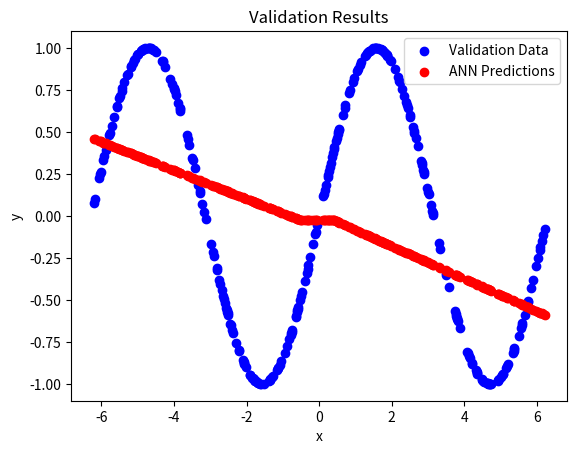

Python code for this plot:
import numpy as np
import pandas as pd
import matplotlib.pyplot as plt

# Generate x values from -2π to pπ
x = np.linspace(-2*np.pi, 2*np.pi, 1000)
# print(x)
y = np.sin(x)

# Create a DataFrame for easy handling
data = pd.DataFrame({'x': x, 'y': y})
# print(data)

# Splitting the data into training and validation
train_x = np.concatenate([data['x'].values[i:i+250] for i in range(0, 1000, 250)])
train_y = np.concatenate([data['y'].values[i:i+250] for i in range(0, 1000, 250)])
# print(f"x is {train_x} y is {train_y}")

# Randomly sample 300 points for validation
validation_indices = np.random.choice(data.index, size=300, replace=False)
validation_x = data['x'].iloc[validation_indices].values
validation_y = data['y'].iloc[validation_indices].values
# print(validation_y)

# ANN parameters
input_size = 1
hidden_size = 10
output_size = 1
learning_rate = 0.01

# Initialize weights and biases
W1 = np.random.randn(hidden_size, input_size)*0.01
b1 = np.zeros((hidden_size, 1))
W2 = np.random.randn(output_size, hidden_size)*0.01
b2 = np.zeros((output_size, 1))

# Activation Function
def relu(z):
    return np.maximum(0,z)

def relu_derivative(z):
    return (z>0).astype(float)

# Forward Pass
def forward_pass(X):
    z1 = np.dot(W1, X) + b1
    a1 = relu(z1)
    z2 = np.dot(W2, a1) + b2
    return z2, a1

# Loss Function
def compute_loss(y_true, y_pred):
    return np.mean((y_true - y_pred)**2)

# Backpropagation
def backpropagate(X, y_true, y_pred, a1):
    global W1, b1, W2, b2
    m = X.shape[1]

    #  Compute Gradients
    dz2 = (y_pred - y_true)/m
    dW2 = np.dot(dz2, a1.T)
    db2 = np.sum(dz2, axis=1, keepdims=True)

    dz1 = np.dot(W2.T, dz2)*relu_derivative(a1)
    dW1 = np.dot(dz1, X.T)
    db1 = np.sum(dz1, axis=1, keepdims=True)

    # Update weights and biases
    W1 -= learning_rate*dW1
    b1 -= learning_rate*db1
    W2 -= learning_rate*dW2
    b2 -= learning_rate*db2

# Training Loop
epochs = 1000
for epoch in range(epochs):
    # Reshape x for the forward pass
    index = np.random.randint(len(train_x))  # Randomly select an index for each training step
    X = np.array([[train_x[index]]])  # Create a 1x1 array for a single input
    y = np.array([[train_y[index]]])  # Create a 1x1 array for the corresponding output

    # Forward pass
    y_pred, a1 = forward_pass(X)

    # Compute loss
    loss = compute_loss(y, y_pred)

    # Backpropagation
    backpropagate(X, y, y_pred, a1)

    if epoch % 100 == 0:
        print(f'Epoch {epoch}, loss {loss}')

# Validation
validation_x_reshaped = validation_x.reshape(1, -1)
validation_pred, _ = forward_pass(validation_x_reshaped)

# Plot the results
plt.scatter(validation_x, validation_y, color='blue', label='Validation Data')
plt.scatter(validation_x, validation_pred.flatten(), color='red', label='ANN Predictions')
plt.title('Validation Results')
plt.xlabel('x')
plt.ylabel('y')
plt.legend()
plt.show()
